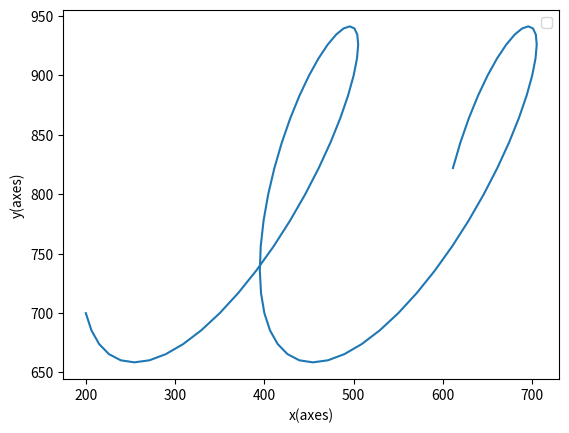

The script that saved this image:
import matplotlib.pyplot as plt


points = [
    (199.94363252892225, 699.9436325289222),
    (206.17456714370667, 685.5311206396836),
    (214.8370612926061, 673.9353618551115),
    (225.8409322145535, 665.4418822405989),
    (239.0383446817454, 660.2598194524983),
    (254.22745119358711, 658.5167730749326),
    (271.15736213205145, 660.255662694557),
    (289.5343234967291, 665.4336710778925),
    (309.028950103232, 673.9232984737168),
    (329.28433613960055, 685.515502080087),
    (349.9248433718957, 699.9248433718958),
    (370.5653506041907, 716.7965165446769),
    (390.82073664055923, 735.7150850110438),
    (410.3153632470622, 756.2147108282253),
    (428.69232461174005, 777.7906251742452),
    (445.62223555020444, 799.9115574315495),
    (460.8113420620463, 822.0328168327986),
    (474.00875452923833, 843.6097045552831),
    (485.0126254511858, 864.1109260136905),
    (493.6751196000855, 883.0316730960619),
    (499.90605421487004, 899.9060542148693),
    (503.67511960008574, 914.3185661041082),
    (505.0126254511864, 925.9143248886804),
    (504.00875452923924, 934.4078045031931),
    (500.81134206204746, 939.5898672912941),
    (495.6222355502057, 941.33291366886),
    (488.6923246117414, 939.5940240492357),
    (480.31536324706394, 934.4160156659005),
    (470.82073664056105, 925.9263882700765),
    (460.5653506041926, 914.3341846637065),
    (449.92484337189734, 899.9248433718979),
    (439.28433613960215, 883.0531701991167),
    (429.0289501032336, 864.1346017327501),
    (419.53432349673056, 843.6349759155687),
    (411.15736213205275, 822.0590615695492),
    (404.227451193588, 799.9381293122447),
    (399.038344681746, 777.8168699109956),
    (395.84093221455385, 756.239982188511),
    (394.83706129260617, 735.7387607301036),
    (396.1745671437063, 716.8180136477322),
    (399.94363252892157, 699.9436325289246),
    (406.1745671437056, 685.5311206396855),
    (414.83706129260474, 673.9353618551129),
    (425.8409322145518, 665.4418822406),
    (439.0383446817433, 660.2598194524987),
    (454.2274511935847, 658.5167730749326),
    (471.15736213204906, 660.2556626945566),
    (489.5343234967264, 665.4336710778916),
    (509.0289501032292, 673.9232984737155),
    (529.2843361395975, 685.5155020800851),
    (549.9248433718927, 699.9248433718935),
    (570.5653506041878, 716.7965165446744),
    (590.8207366405563, 735.7150850110411),
    (610.3153632470596, 756.2147108282225),
    (628.6923246117374, 777.7906251742419),
    (645.622235550202, 799.9115574315462),
    (660.8113420620443, 822.0328168327956),
    (674.0087545292365, 843.6097045552801),
    (685.0126254511845, 864.1109260136877),
    (693.6751196000844, 883.0316730960592),
    (699.9060542148693, 899.906054214867),
    (703.6751196000854, 914.3185661041063),
    (705.0126254511864, 925.9143248886792),
    (704.0087545292395, 934.4078045031922),
    (700.811342062048, 939.5898672912937),
    (695.6222355502065, 941.3329136688601),
    (688.6923246117424, 939.5940240492362),
    (680.315363247065, 934.4160156659013),
    (670.820736640562, 925.9263882700775),
    (660.5653506041936, 914.3341846637079),
    (649.9248433718985, 899.9248433718994),
    (639.2843361396033, 883.0531701991185),
    (629.0289501032346, 864.1346017327519),
    (619.5343234967313, 843.6349759155706),
    (611.1573621320533, 822.059061569551)
    ]

x = [point[0] for point in points]
y = [point[1] for point in points]

plt.plot(x,y)
plt.xlabel('x(axes)')
plt.ylabel('y(axes)')

plt.legend()
plt.show()